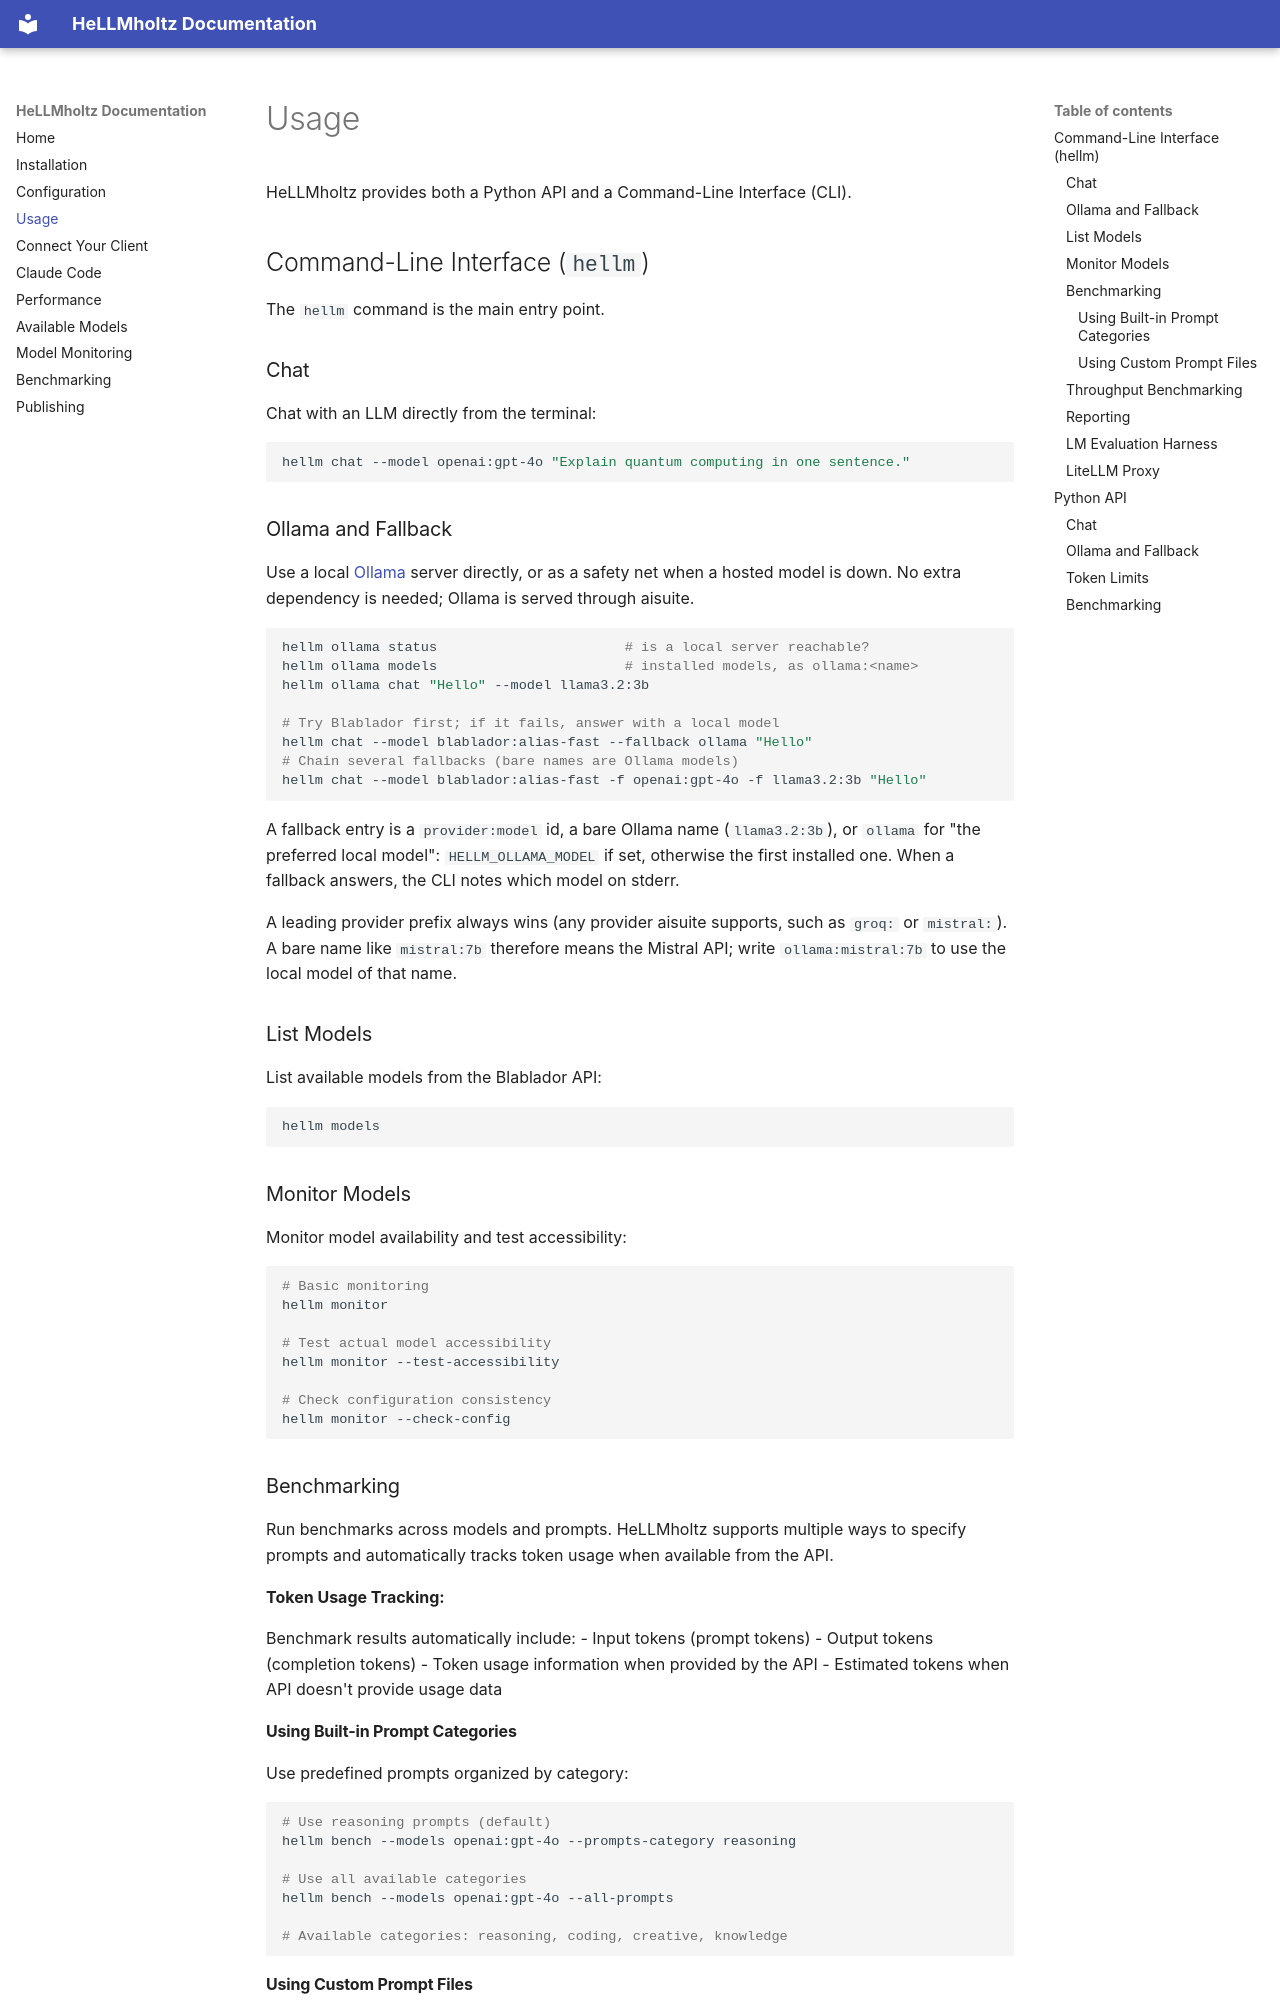

repository: JonasHeinickeBio/HeLLMholtz · page: usage/index.html · generator: mkdocs

# Usage

HeLLMholtz provides both a Python API and a Command-Line Interface (CLI).

## Command-Line Interface (`hellm`)

The `hellm` command is the main entry point.

### Chat

Chat with an LLM directly from the terminal:

```bash
hellm chat --model openai:gpt-4o "Explain quantum computing in one sentence."
```

### Ollama and Fallback

Use a local [Ollama](https://ollama.com) server directly, or as a safety net when a hosted
model is down. No extra dependency is needed; Ollama is served through aisuite.

```bash
hellm ollama status                       # is a local server reachable?
hellm ollama models                       # installed models, as ollama:<name>
hellm ollama chat "Hello" --model llama3.2:3b

# Try Blablador first; if it fails, answer with a local model
hellm chat --model blablador:alias-fast --fallback ollama "Hello"
# Chain several fallbacks (bare names are Ollama models)
hellm chat --model blablador:alias-fast -f openai:gpt-4o -f llama3.2:3b "Hello"
```

A fallback entry is a `provider:model` id, a bare Ollama name (`llama3.2:3b`), or `ollama`
for "the preferred local model": `HELLM_OLLAMA_MODEL` if set, otherwise the first installed
one. When a fallback answers, the CLI notes which model on stderr.

A leading provider prefix always wins (any provider aisuite supports, such as `groq:` or
`mistral:`). A bare name like `mistral:7b` therefore means the Mistral API; write
`ollama:mistral:7b` to use the local model of that name.

### List Models

List available models from the Blablador API:

```bash
hellm models
```

### Monitor Models

Monitor model availability and test accessibility:

```bash
# Basic monitoring
hellm monitor

# Test actual model accessibility
hellm monitor --test-accessibility

# Check configuration consistency
hellm monitor --check-config
```

### Benchmarking

Run benchmarks across models and prompts. HeLLMholtz supports multiple ways to specify prompts and automatically tracks token usage when available from the API.

**Token Usage Tracking:**

Benchmark results automatically include:
- Input tokens (prompt tokens)
- Output tokens (completion tokens)
- Token usage information when provided by the API
- Estimated tokens when API doesn't provide usage data
